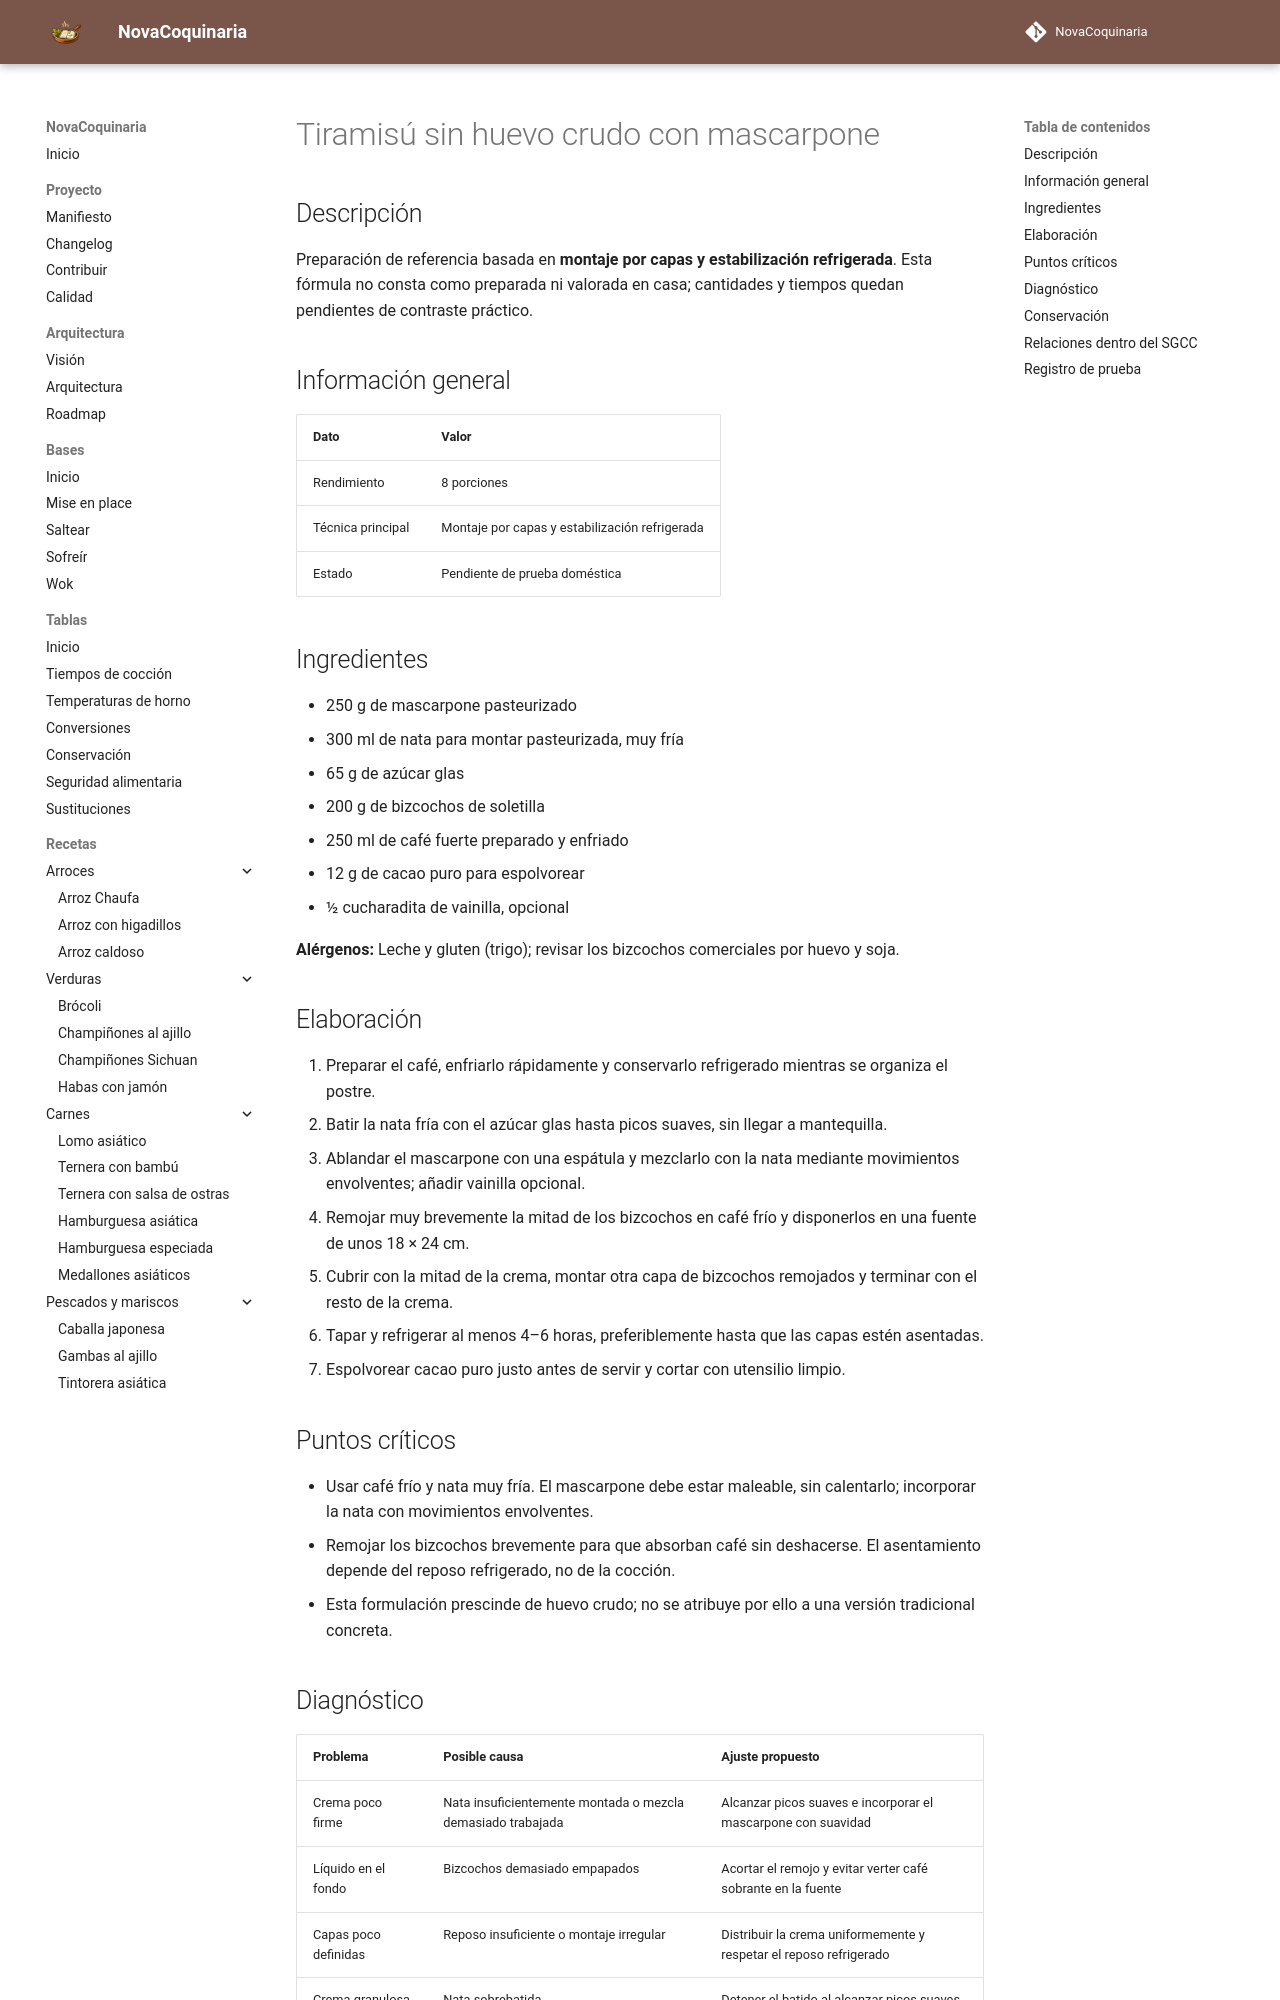

repository: fran-eliot/NovaCoquinaria · page: 08_Postres/tiramisu_sin_huevo_crudo_con_mascarpone.html · generator: mkdocs

---
id: REC-412
tipo: receta
titulo: Tiramisú sin huevo crudo con mascarpone
categoria: Postres
estado: borrador
version: 1.0.2
ultima_revision: 2026-11-18
etiquetas:
  - postres
  - receta-propuesta
  - pendiente-de-prueba
---

# Tiramisú sin huevo crudo con mascarpone

## Descripción

Preparación de referencia basada en **montaje por capas y estabilización refrigerada**. Esta fórmula no consta como preparada ni valorada en casa; cantidades y tiempos quedan pendientes de contraste práctico.

## Información general

| Dato | Valor |
|---|---|
| Rendimiento | 8 porciones |
| Técnica principal | Montaje por capas y estabilización refrigerada |
| Estado | Pendiente de prueba doméstica |

## Ingredientes

- 250 g de mascarpone pasteurizado
- 300 ml de nata para montar pasteurizada, muy fría
- 65 g de azúcar glas
- 200 g de bizcochos de soletilla
- 250 ml de café fuerte preparado y enfriado
- 12 g de cacao puro para espolvorear
- ½ cucharadita de vainilla, opcional

**Alérgenos:** Leche y gluten (trigo); revisar los bizcochos comerciales por huevo y soja.

## Elaboración

1. Preparar el café, enfriarlo rápidamente y conservarlo refrigerado mientras se organiza el postre.
2. Batir la nata fría con el azúcar glas hasta picos suaves, sin llegar a mantequilla.
3. Ablandar el mascarpone con una espátula y mezclarlo con la nata mediante movimientos envolventes; añadir vainilla opcional.
4. Remojar muy brevemente la mitad de los bizcochos en café frío y disponerlos en una fuente de unos 18 × 24 cm.
5. Cubrir con la mitad de la crema, montar otra capa de bizcochos remojados y terminar con el resto de la crema.
6. Tapar y refrigerar al menos 4–6 horas, preferiblemente hasta que las capas estén asentadas.
7. Espolvorear cacao puro justo antes de servir y cortar con utensilio limpio.

## Puntos críticos

- Usar café frío y nata muy fría. El mascarpone debe estar maleable, sin calentarlo; incorporar la nata con movimientos envolventes.
- Remojar los bizcochos brevemente para que absorban café sin deshacerse. El asentamiento depende del reposo refrigerado, no de la cocción.
- Esta formulación prescinde de huevo crudo; no se atribuye por ello a una versión tradicional concreta.

## Diagnóstico

| Problema | Posible causa | Ajuste propuesto |
|---|---|---|
| Crema poco firme | Nata insuficientemente montada o mezcla demasiado trabajada | Alcanzar picos suaves e incorporar el mascarpone con suavidad |
| Líquido en el fondo | Bizcochos demasiado empapados | Acortar el remojo y evitar verter café sobrante en la fuente |
| Capas poco definidas | Reposo insuficiente o montaje irregular | Distribuir la crema uniformemente y respetar el reposo refrigerado |
| Crema granulosa | Nata sobrebatida | Detener el batido al alcanzar picos suaves |
